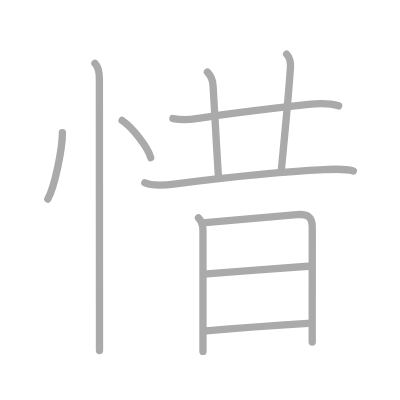
t = 0.00 s
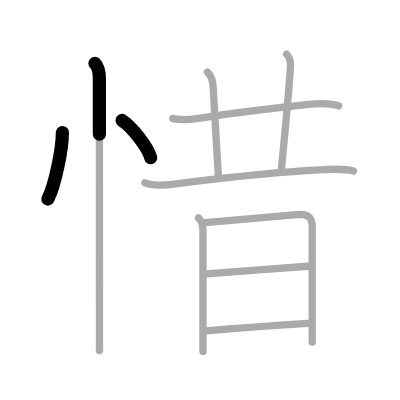
t = 2.25 s
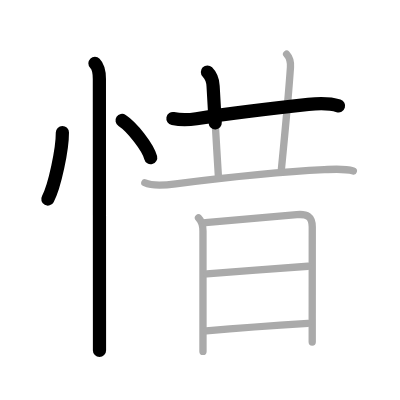
t = 4.50 s
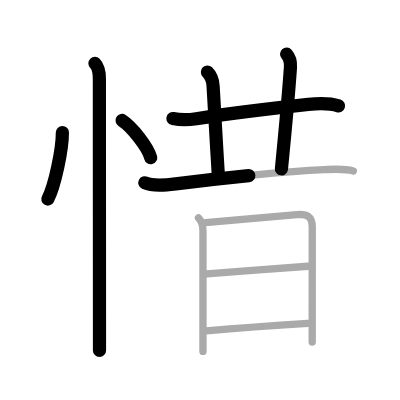
t = 6.50 s
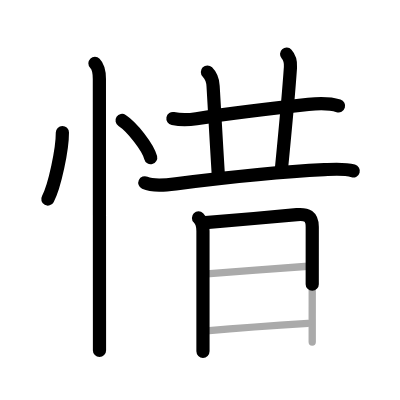
t = 8.75 s
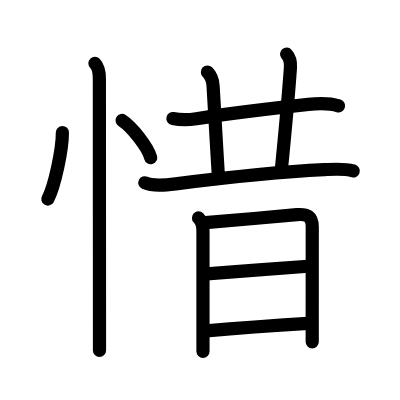
t = 11.00 s

The animated SVG that drew these frames (rendered in a browser with its animation timeline set to each time). Animation: 11 SMIL elements (animate=11); one cycle of 11.00 s.

<?xml version="1.0" standalone="no"?>
<!DOCTYPE svg PUBLIC "-//W3C//DTD SVG 1.1//EN"   "http://www.w3.org/Graphics/SVG/1.1/DTD/svg11.dtd">
<svg width="400px" height="400px"  version="1.1" xmlns="http://www.w3.org/2000/svg">
  <defs>
    <marker id="Triangle" viewBox="0 0 10 10" refX="0" refY="5" markerUnits="strokeWidth" markerWidth="3" style="stroke-opacity:0%;fill:#aaaaaa;" markerHeight="2" orient="auto">
      <path d="M 0 0 L 10 5 L 0 10 z" />
    </marker>
    
    <marker id="Arrow" viewBox="0 0 10 10" refX="5" refY="5" markerUnits="strokeWidth" markerWidth="1.8" style="stroke-opacity:0%;fill:#770000;" markerHeight="2" orient="auto">
      <path d="M 0 4 L 6 4 L 4 1 L 10 5 L 4 9 L 6 6 L 0 6 z" />
        <circle cx="5" cy="5" r="5" />
      </marker>
    
    <marker id="TriangleRed" viewBox="0 0 10 10" refX="0" refY="5" markerUnits="strokeWidth" markerWidth="3" style="stroke-opacity:0%;fill:#CC0000;" markerHeight="2" orient="auto">
      <path d="M 0 0 L 10 5 L 0 10 z" />
    </marker>
    
    <marker id="ArrowRed" viewBox="0 0 10 10" refX="5" refY="5" markerUnits="strokeWidth" markerWidth="1.8" style="stroke-opacity:0%;fill:#CC0000;" markerHeight="2" orient="auto">
      <path d="M 0 4 L 6 4 L 4 1 L 10 5 L 4 9 L 6 6 L 0 6 z" />
        <circle cx="5" cy="5" r="5" />
      </marker>
    
  </defs>
  
  <path style="fill:#ffffff; fill-opacity:100%; fill-rule:evenodd; stroke-width:0;" d="M 0 0 L 400px 0 L 400px 400px L 0 400px L 0 0" />

  <g transform="scale(3.6697247706422 3.6697247706422)">
<path style="fill:none; fill-opacity:0%; fill-rule:evenodd; stroke:#aaaaaa; stroke-opacity:100%; stroke-width: 1.5pt; stroke-linejoin:round; stroke-linecap:round;" d="M17 36.12c0.03 4.47-2.09 14.65-3.97 18.12"></path>
<path style="fill:none; fill-opacity:0%; fill-rule:evenodd; stroke:#aaaaaa; stroke-opacity:100%; stroke-width: 1.5pt; stroke-linejoin:round; stroke-linecap:round;" d="M33.27 32.83c2.75 1.79 7.1 7.35 7.79 10.13"></path>
<path style="fill:none; fill-opacity:0%; fill-rule:evenodd; stroke:#aaaaaa; stroke-opacity:100%; stroke-width: 1.5pt; stroke-linejoin:round; stroke-linecap:round;" d="M25.87 17.25c1.06 1.06 1.21 2.88 1.21 4.25c0 0.7 0.02 46.5 0.03 66c0 3.92 0 6.79 0 8"></path>
<path style="fill:none; fill-opacity:0%; fill-rule:evenodd; stroke:#aaaaaa; stroke-opacity:100%; stroke-width: 1.5pt; stroke-linejoin:round; stroke-linecap:round;" d="M47.12 32.31c2.26 0.44 4.54 0.33 6.4 0.03c9.17-1.45 22.32-3.04 30.51-3.9c2.72-0.28 5.58-0.43 8.25 0.41"></path>
<path style="fill:none; fill-opacity:0%; fill-rule:evenodd; stroke:#aaaaaa; stroke-opacity:100%; stroke-width: 1.5pt; stroke-linejoin:round; stroke-linecap:round;" d="M56.52 19.63c1.11 1.11 1.48 2.37 1.55 3.83c0.05 1.04 0.83 14.63 1.43 24.35"></path>
<path style="fill:none; fill-opacity:0%; fill-rule:evenodd; stroke:#aaaaaa; stroke-opacity:100%; stroke-width: 1.5pt; stroke-linejoin:round; stroke-linecap:round;" d="M78.1 14.75c1.02 1.12 1.12 2.54 1.05 3.58c-0.4 5.92-1.03 13.17-2.46 27.68"></path>
<path style="fill:none; fill-opacity:0%; fill-rule:evenodd; stroke:#aaaaaa; stroke-opacity:100%; stroke-width: 1.5pt; stroke-linejoin:round; stroke-linecap:round;" d="M39.47 49.8c2.32 1.07 5.96 0.61 8.42 0.3c12.62-1.59 28.73-3.29 40.49-3.86c2.64-0.13 5.33-0.38 7.91 0.34"></path>
<path style="fill:none; fill-opacity:0%; fill-rule:evenodd; stroke:#aaaaaa; stroke-opacity:100%; stroke-width: 1.5pt; stroke-linejoin:round; stroke-linecap:round;" d="M54.09 59.39c1.07 1.07 1.22 2.55 1.22 3.56c0 0.77 0 15.36 0 25.31c0 3.17 0 5.87 0 7.5"></path>
<path style="fill:none; fill-opacity:0%; fill-rule:evenodd; stroke:#aaaaaa; stroke-opacity:100%; stroke-width: 1.5pt; stroke-linejoin:round; stroke-linecap:round;" d="M55.96 60.67c1.93-0.11 19.32-1.69 24.92-2.17c2.77-0.24 4.21 0.41 4.21 3.37c0 5.31-0.01 15.86-0.01 24.88c0 2.27 0 4.45 0 6.45"></path>
<path style="fill:none; fill-opacity:0%; fill-rule:evenodd; stroke:#aaaaaa; stroke-opacity:100%; stroke-width: 1.5pt; stroke-linejoin:round; stroke-linecap:round;" d="M56.35 74.61c6.03-0.48 22.9-1.73 27.57-2.05"></path>
<path style="fill:none; fill-opacity:0%; fill-rule:evenodd; stroke:#aaaaaa; stroke-opacity:100%; stroke-width: 1.5pt; stroke-linejoin:round; stroke-linecap:round;" d="M56.21 90.16c6.08-0.54 20.12-1.58 27.7-2.05"></path>

<path style="fill:none; fill-opacity:0%; fill-rule:evenodd; stroke:#000000; stroke-opacity:100%; stroke-width: 2.7pt; stroke-linejoin:round; stroke-linecap:round;" d="M17 36.12c0.03 4.47-2.09 14.65-3.97 18.12" pathLength="100" stroke-dashoffset="100" stroke-dasharray="100 105"><animate id="dashAnim1" attributeName="stroke-dashoffset" from="100" to="0" dur="1s" calcMode="linear" fill="freeze"/></path>
<path style="fill:none; fill-opacity:0%; fill-rule:evenodd; stroke:#000000; stroke-opacity:100%; stroke-width: 2.7pt; stroke-linejoin:round; stroke-linecap:round;" d="M33.27 32.83c2.75 1.79 7.1 7.35 7.79 10.13" pathLength="100" stroke-dashoffset="100" stroke-dasharray="100 105"><animate id="dashAnim2" attributeName="stroke-dashoffset" from="100" to="0" dur="1s" calcMode="linear" begin="dashAnim1.end" fill="freeze"/></path>
<path style="fill:none; fill-opacity:0%; fill-rule:evenodd; stroke:#000000; stroke-opacity:100%; stroke-width: 2.7pt; stroke-linejoin:round; stroke-linecap:round;" d="M25.87 17.25c1.06 1.06 1.21 2.88 1.21 4.25c0 0.7 0.02 46.5 0.03 66c0 3.92 0 6.79 0 8" pathLength="100" stroke-dashoffset="100" stroke-dasharray="100 105"><animate id="dashAnim3" attributeName="stroke-dashoffset" from="100" to="0" dur="1s" calcMode="linear" begin="dashAnim2.end" fill="freeze"/></path>
<path style="fill:none; fill-opacity:0%; fill-rule:evenodd; stroke:#000000; stroke-opacity:100%; stroke-width: 2.7pt; stroke-linejoin:round; stroke-linecap:round;" d="M47.12 32.31c2.26 0.44 4.54 0.33 6.4 0.03c9.17-1.45 22.32-3.04 30.51-3.9c2.72-0.28 5.58-0.43 8.25 0.41" pathLength="100" stroke-dashoffset="100" stroke-dasharray="100 105"><animate id="dashAnim4" attributeName="stroke-dashoffset" from="100" to="0" dur="1s" calcMode="linear" begin="dashAnim3.end" fill="freeze"/></path>
<path style="fill:none; fill-opacity:0%; fill-rule:evenodd; stroke:#000000; stroke-opacity:100%; stroke-width: 2.7pt; stroke-linejoin:round; stroke-linecap:round;" d="M56.52 19.63c1.11 1.11 1.48 2.37 1.55 3.83c0.05 1.04 0.83 14.63 1.43 24.35" pathLength="100" stroke-dashoffset="100" stroke-dasharray="100 105"><animate id="dashAnim5" attributeName="stroke-dashoffset" from="100" to="0" dur="1s" calcMode="linear" begin="dashAnim4.end" fill="freeze"/></path>
<path style="fill:none; fill-opacity:0%; fill-rule:evenodd; stroke:#000000; stroke-opacity:100%; stroke-width: 2.7pt; stroke-linejoin:round; stroke-linecap:round;" d="M78.1 14.75c1.02 1.12 1.12 2.54 1.05 3.58c-0.4 5.92-1.03 13.17-2.46 27.68" pathLength="100" stroke-dashoffset="100" stroke-dasharray="100 105"><animate id="dashAnim6" attributeName="stroke-dashoffset" from="100" to="0" dur="1s" calcMode="linear" begin="dashAnim5.end" fill="freeze"/></path>
<path style="fill:none; fill-opacity:0%; fill-rule:evenodd; stroke:#000000; stroke-opacity:100%; stroke-width: 2.7pt; stroke-linejoin:round; stroke-linecap:round;" d="M39.47 49.8c2.32 1.07 5.96 0.61 8.42 0.3c12.62-1.59 28.73-3.29 40.49-3.86c2.64-0.13 5.33-0.38 7.91 0.34" pathLength="100" stroke-dashoffset="100" stroke-dasharray="100 105"><animate id="dashAnim7" attributeName="stroke-dashoffset" from="100" to="0" dur="1s" calcMode="linear" begin="dashAnim6.end" fill="freeze"/></path>
<path style="fill:none; fill-opacity:0%; fill-rule:evenodd; stroke:#000000; stroke-opacity:100%; stroke-width: 2.7pt; stroke-linejoin:round; stroke-linecap:round;" d="M54.09 59.39c1.07 1.07 1.22 2.55 1.22 3.56c0 0.77 0 15.36 0 25.31c0 3.17 0 5.87 0 7.5" pathLength="100" stroke-dashoffset="100" stroke-dasharray="100 105"><animate id="dashAnim8" attributeName="stroke-dashoffset" from="100" to="0" dur="1s" calcMode="linear" begin="dashAnim7.end" fill="freeze"/></path>
<path style="fill:none; fill-opacity:0%; fill-rule:evenodd; stroke:#000000; stroke-opacity:100%; stroke-width: 2.7pt; stroke-linejoin:round; stroke-linecap:round;" d="M55.96 60.67c1.93-0.11 19.32-1.69 24.92-2.17c2.77-0.24 4.21 0.41 4.21 3.37c0 5.31-0.01 15.86-0.01 24.88c0 2.27 0 4.45 0 6.45" pathLength="100" stroke-dashoffset="100" stroke-dasharray="100 105"><animate id="dashAnim9" attributeName="stroke-dashoffset" from="100" to="0" dur="1s" calcMode="linear" begin="dashAnim8.end" fill="freeze"/></path>
<path style="fill:none; fill-opacity:0%; fill-rule:evenodd; stroke:#000000; stroke-opacity:100%; stroke-width: 2.7pt; stroke-linejoin:round; stroke-linecap:round;" d="M56.35 74.61c6.03-0.48 22.9-1.73 27.57-2.05" pathLength="100" stroke-dashoffset="100" stroke-dasharray="100 105"><animate id="dashAnim10" attributeName="stroke-dashoffset" from="100" to="0" dur="1s" calcMode="linear" begin="dashAnim9.end" fill="freeze"/></path>
<path style="fill:none; fill-opacity:0%; fill-rule:evenodd; stroke:#000000; stroke-opacity:100%; stroke-width: 2.7pt; stroke-linejoin:round; stroke-linecap:round;" d="M56.21 90.16c6.08-0.54 20.12-1.58 27.7-2.05" pathLength="100" stroke-dashoffset="100" stroke-dasharray="100 105"><animate id="dashAnim11" attributeName="stroke-dashoffset" from="100" to="0" dur="1s" calcMode="linear" begin="dashAnim10.end" fill="freeze"/></path>

</g>

</svg>  
          
